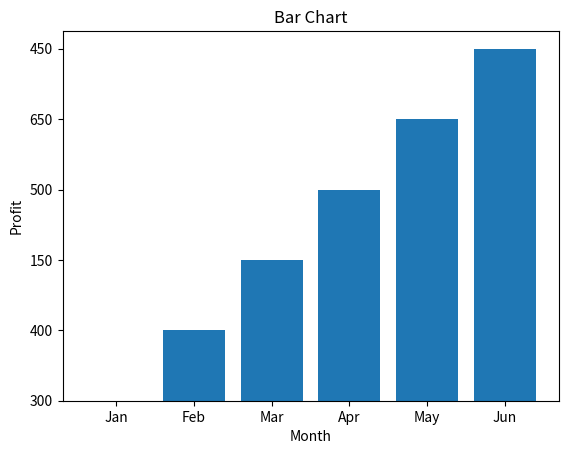

Recreate this plot in Python.
import matplotlib.pyplot as plt
Month=["Jan","Feb","Mar","Apr","May","Jun"]
Sales=["1200","1500","900","1800","2100","1700"]
Profit=["300","400","150","500","650","450"]

plt.bar(Month,Profit)
plt.xlabel("Month")
plt.ylabel("Profit")
plt.title("Bar Chart")
plt.show()
